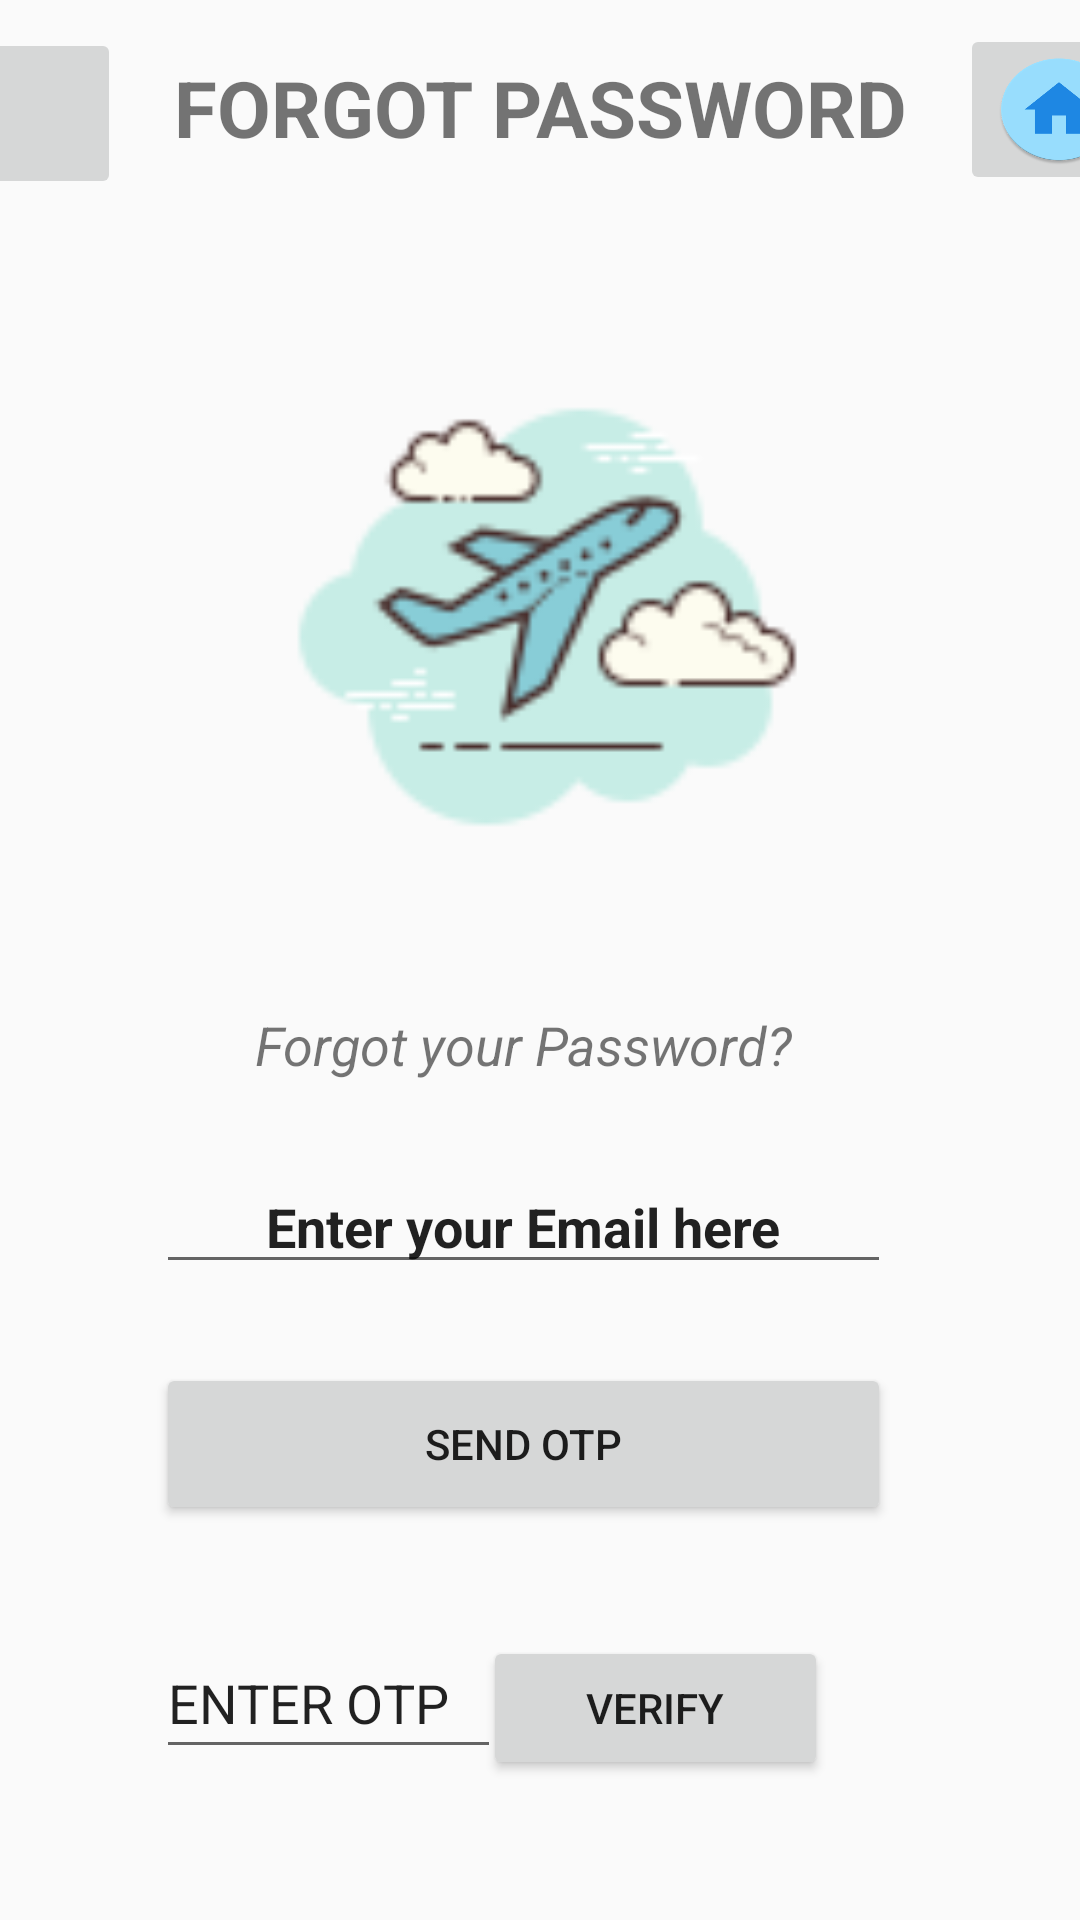

Android layout source for this screen:
<!-- AndroidManifest.xml: application theme AppTheme -->
<!-- res/layout/activity_forgot__password.xml -->
<?xml version="1.0" encoding="utf-8"?>
<androidx.constraintlayout.widget.ConstraintLayout
        xmlns:android="http://schemas.android.com/apk/res/android"
        xmlns:tools="http://schemas.android.com/tools"
        xmlns:app="http://schemas.android.com/apk/res-auto"
        android:layout_width="match_parent"
        android:layout_height="match_parent"
        tools:context=".MainActivity" android:minWidth="200dp">
    <TextView
            android:text="FORGOT PASSWORD"
            android:layout_width="248dp"
            android:layout_height="57dp"
            android:id="@+id/textView_forgot_password" android:textStyle="bold"
            android:textAlignment="center" android:textSize="26sp"
            app:layout_constraintTop_toTopOf="parent" app:layout_constraintStart_toEndOf="@+id/imageButton_back"
            android:layout_marginStart="8dp" app:layout_constraintEnd_toStartOf="@+id/imageButton_home"
            android:layout_marginEnd="8dp" android:layout_marginBottom="8dp"
            app:layout_constraintBottom_toTopOf="@+id/imageView_logo"/>
    <TextView
            android:text="Forgot your Password?"
            android:layout_width="245dp"
            android:layout_height="34dp"
            android:id="@+id/textView_forgot"
            android:textSize="18sp"
            android:textAlignment="center" android:textStyle="italic"
            android:layout_marginTop="8dp"
            app:layout_constraintTop_toBottomOf="@id/imageView_logo"
            android:layout_marginEnd="8dp"
            app:layout_constraintEnd_toEndOf="@+id/imageView_logo"
            app:layout_constraintBottom_toTopOf="@+id/editText_email"
            app:layout_constraintStart_toStartOf="@+id/imageView_logo"/>
    <EditText
            android:layout_width="245dp"
            android:layout_height="40dp"
            android:inputType="textPersonName"
            android:text="Enter your Email here"
            android:ems="10"
            android:id="@+id/editText_email"
            android:textAlignment="center" android:textStyle="bold"
            app:layout_constraintTop_toBottomOf="@+id/textView_forgot"
            android:layout_marginEnd="88dp"
            app:layout_constraintEnd_toEndOf="@+id/textView_forgot"
            app:layout_constraintBottom_toTopOf="@+id/button_send_otp"
            app:layout_constraintStart_toStartOf="@+id/textView_forgot" app:layout_constraintHorizontal_bias="0.0"/>
    <Button
            android:text="Send OTP"
            android:layout_width="245dp"
            android:layout_height="54dp"
            android:id="@+id/button_send_otp"
            app:layout_constraintStart_toStartOf="@+id/editText_email"
            app:layout_constraintTop_toBottomOf="@+id/editText_email"
            app:layout_constraintEnd_toEndOf="@+id/editText_email"
            android:layout_marginEnd="8dp" app:layout_constraintHorizontal_bias="0.0"
            android:layout_marginTop="8dp" app:layout_constraintBottom_toTopOf="@+id/editText_enter_otp"/>
    <ImageView
            android:layout_width="245dp"
            android:layout_height="192dp" app:srcCompat="@drawable/logo"
            android:id="@+id/imageView_logo"
            android:layout_marginTop="8dp"
            app:layout_constraintTop_toBottomOf="@+id/textView_forgot_password"
            app:layout_constraintStart_toStartOf="@+id/textView_forgot_password"
            app:layout_constraintEnd_toEndOf="parent"
            android:layout_marginEnd="8dp" app:layout_constraintHorizontal_bias="0.0"
            android:layout_marginBottom="8dp" app:layout_constraintBottom_toTopOf="@+id/textView_forgot"/>
    <ImageButton
            android:src="@drawable/back_button"
            android:layout_width="66dp"
            android:layout_height="57dp"
            android:id="@+id/imageButton_back"
            android:scaleType="fitXY" app:layout_constraintStart_toStartOf="parent"
            android:layout_marginStart="8dp" android:layout_marginTop="8dp" app:layout_constraintTop_toTopOf="parent"
            app:layout_constraintEnd_toStartOf="@+id/textView_forgot_password" android:layout_marginEnd="8dp"
            android:layout_marginBottom="8dp" app:layout_constraintBottom_toBottomOf="@+id/textView_forgot_password"
            app:layout_constraintVertical_bias="0.533"/>
    <ImageButton
            android:src="@drawable/home_button"
            android:layout_width="66dp"
            android:layout_height="57dp"
            android:id="@+id/imageButton_home"
            android:scaleType="fitXY" android:layout_marginTop="8dp"
            app:layout_constraintTop_toTopOf="parent" android:layout_marginEnd="8dp"
            app:layout_constraintEnd_toEndOf="parent" app:layout_constraintStart_toEndOf="@+id/textView_forgot_password"
            android:layout_marginStart="8dp" android:layout_marginBottom="8dp"
            app:layout_constraintBottom_toBottomOf="@+id/textView_forgot_password"
            app:layout_constraintVertical_bias="0.0"/>
    <EditText
            android:layout_width="115dp"
            android:layout_height="47dp"
            android:inputType="textPersonName"
            android:text="ENTER OTP"
            android:ems="10"
            android:id="@+id/editText_enter_otp"
            android:layout_marginBottom="32dp"
            app:layout_constraintBottom_toBottomOf="parent"
            app:layout_constraintStart_toStartOf="@+id/button_send_otp" android:layout_marginTop="16dp"
            app:layout_constraintTop_toBottomOf="@+id/button_send_otp"/>
    <Button
            android:text="Verify"
            android:layout_width="115dp"
            android:layout_height="wrap_content"
            android:id="@+id/button_verify"
            app:layout_constraintBaseline_toBaselineOf="@+id/editText_enter_otp"
            app:layout_constraintEnd_toEndOf="parent" android:layout_marginEnd="84dp"
            app:layout_constraintStart_toEndOf="@+id/editText_enter_otp" android:layout_marginStart="8dp"
            app:layout_constraintHorizontal_bias="1.0"/>
</androidx.constraintlayout.widget.ConstraintLayout>
<!-- resources referenced by this layout -->
<resources>
  <!-- drawable home_button: png bitmap (drawable, 17495 bytes) -->
  <!-- drawable logo: png bitmap (drawable, 2715 bytes) -->
  <style name="AppTheme" parent="Theme.AppCompat.Light.DarkActionBar">
          
          <item name="colorPrimary">@color/theme_1</item>
          <item name="colorPrimaryDark">@color/background</item>
          <item name="colorAccent">@color/colorAccent</item>
      </style>
  <color name="theme_1">#FFBC45</color>
  <color name="background">#F54166</color>
  <color name="colorAccent">#FFFFFF</color>
</resources>
